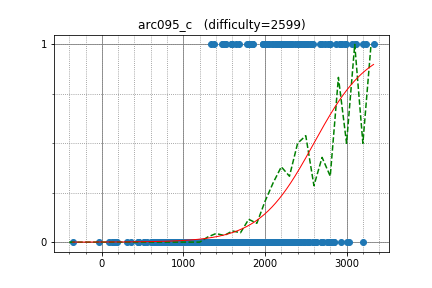

Source data for this figure (header and first rows):
yosupo, 3331.243056, 1
IH19980412, 2985, 1
jerrym, 2770, 1
uwi, 3068, 1
rqy, 2409, 1
maryanna2016, 3097, 1
kawatea, 2941, 1
sigma425, 3110, 1
latte0119, 2924, 1
tossy, 2201, 1
sugim48, 3239, 1
kobae964, 2678, 1
natsugiri, 2921, 1
Tommyr7, 2518, 1
samjia2000, 2451, 1
PECaveros, 2698, 1
asi1024, 2988, 1
august14, 2792, 1
ugly2333, 2515, 1
khsoo01, 2794, 0
WA_TLE, 2826, 0
Pulmn, 2280, 0
wo01, 2757, 0
kmjp, 3009, 0
Eliden, 2695, 0
math, 2628, 0
riantkb, 2482, 0
VArtem, 2842, 0
satashun, 2544, 0
Ow1, 1967, 0
koyumeishi, 2010, 0
Lepton, 2622, 0
simon3871, 1823, 0
nikgaevoy, 2527, 0
shiatsumat, 1892, 0
climpet, 2932, 0
mulgokizary, 2850, 0
noshi91, 1930, 0
cos, 1536, 0
kurowassann, 1958, 0
catupper, 2688, 0
anta, 2717, 0
boba5551, 2279, 0
PIandS, 2593, 0
walfy, 1574, 0
re_sha, 2425, 0
ats5515, 2400, 0
ZhusongLi, 2405, 0
joisino, 2790, 0
kazunetakahashi, 2052, 0
khokho, 2197, 0
reew2n, 2523, 0
tempura0224, 1804, 0
imaxblue, 2370, 0
MMNMM, 1891, 0
eddy1021, 2800, 1
EgorLifar, 2472, 1
mamekin, 2501, 1
zhan8855, 2450, 1
x0000ai, 2549, 1
vlecomte, 2499, 1
... 768 more rows
